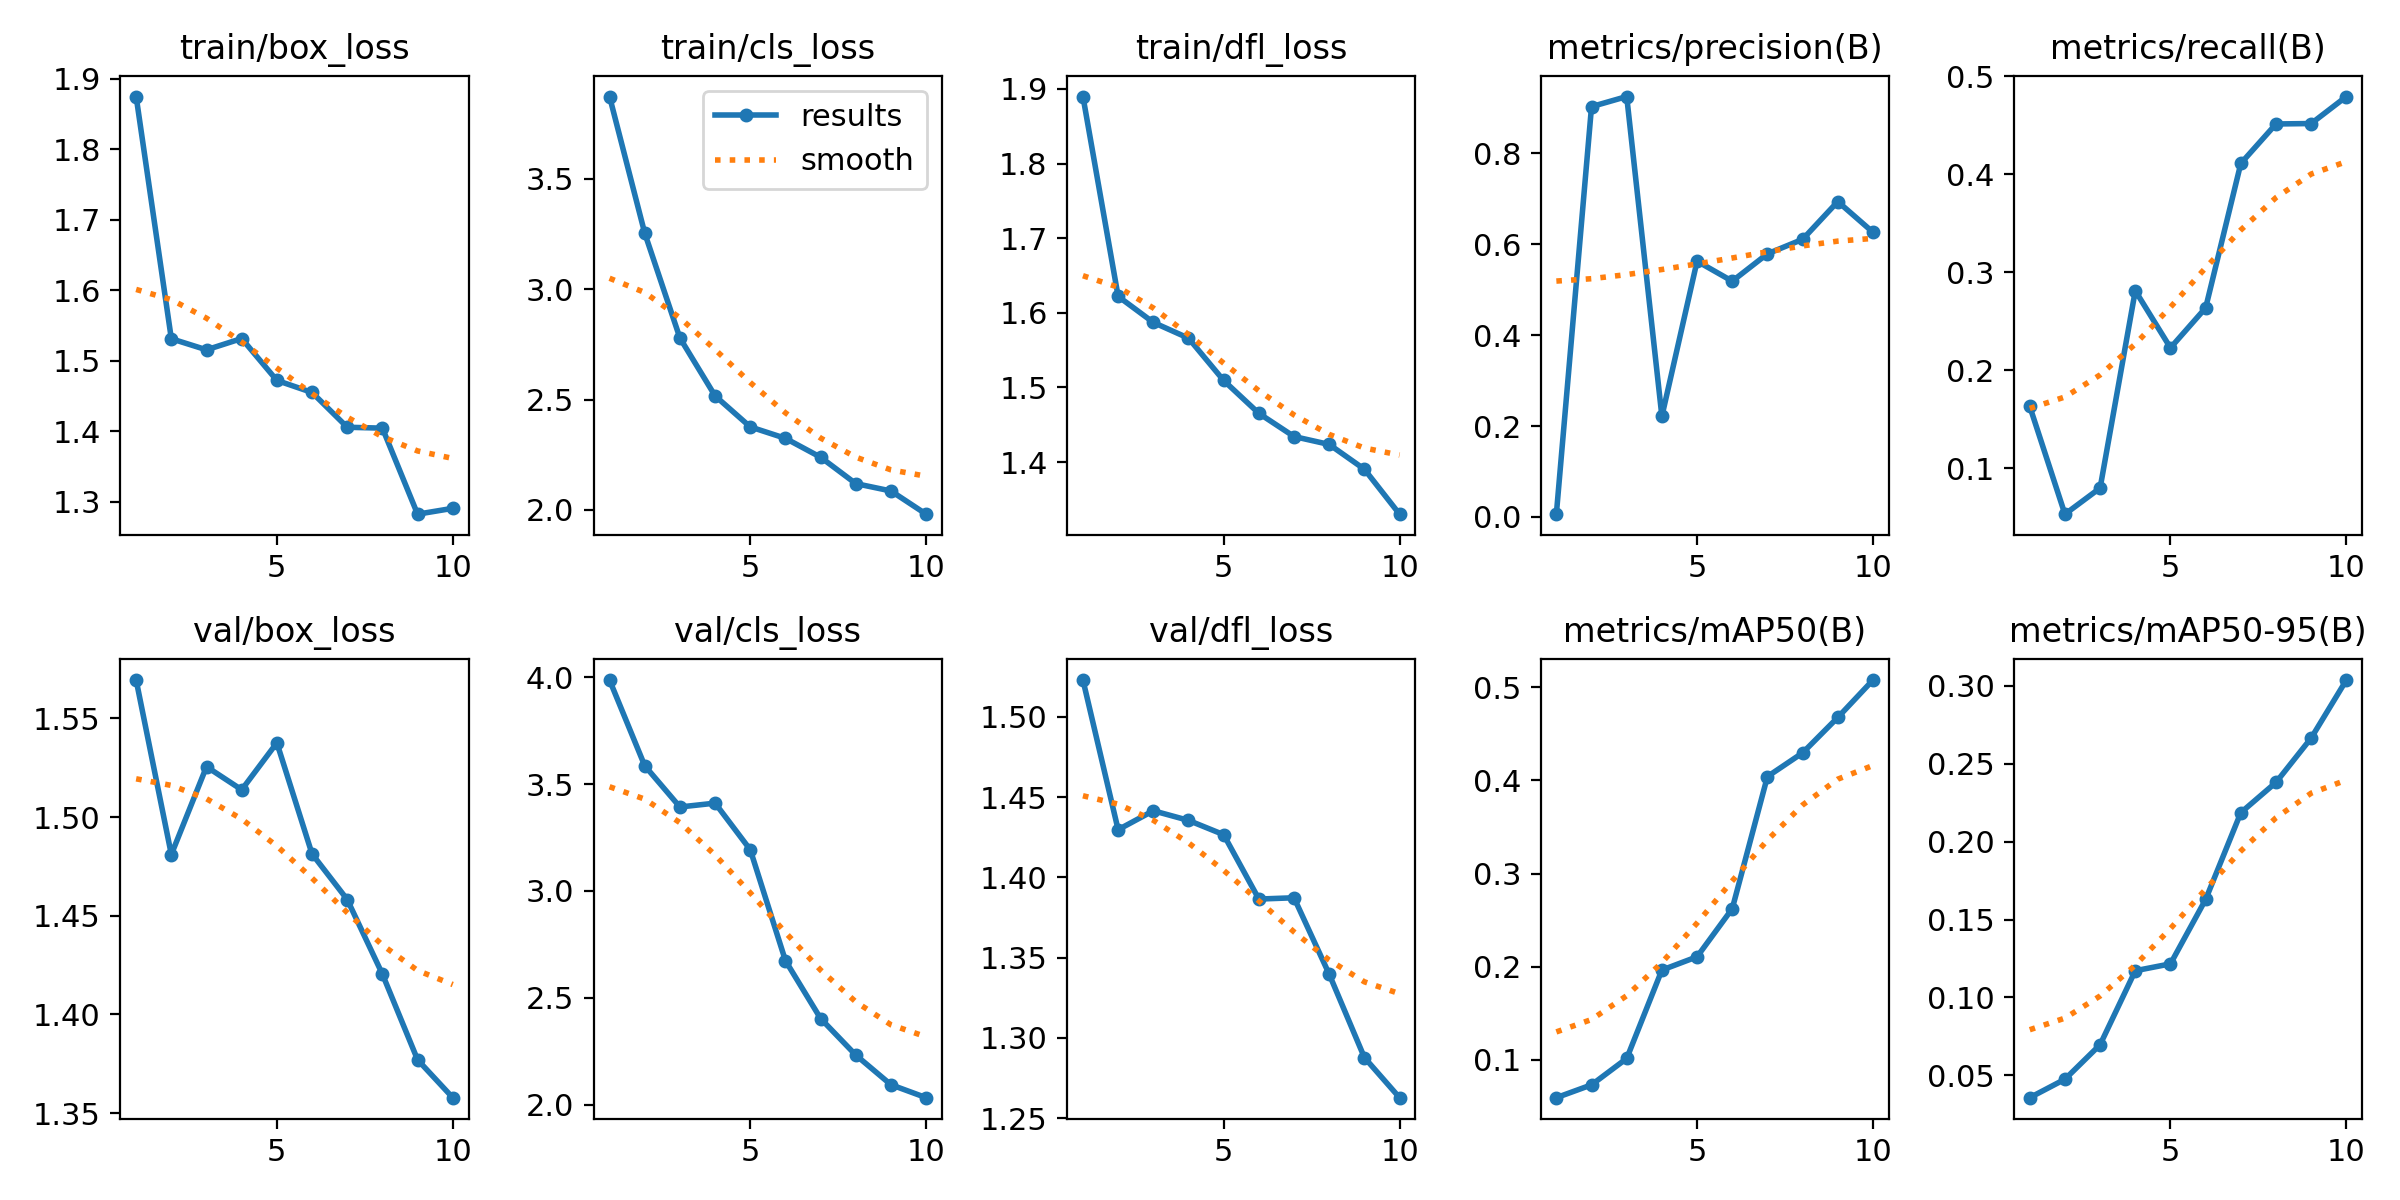

The file beside this chart, header and first rows:
epoch, train/box_loss, train/cls_loss, train/dfl_loss, metrics/precision(B), metrics/recall(B), metrics/mAP50(B), metrics/mAP50-95(B), val/box_loss, val/cls_loss, val/dfl_loss, lr/pg0, lr/pg1, lr/pg2
1, 1.875, 3.873, 1.89, 0.00611, 0.1633, 0.05945, 0.03566, 1.569, 3.988, 1.523, 0.0002778, 0.0002778, 0.0002778
2, 1.532, 3.254, 1.622, 0.9024, 0.05333, 0.07323, 0.0475, 1.481, 3.587, 1.43, 0.0005105, 0.0005105, 0.0005105
3, 1.516, 2.779, 1.587, 0.9246, 0.08, 0.1015, 0.06968, 1.526, 3.393, 1.442, 0.0006861, 0.0006861, 0.0006861
4, 1.532, 2.517, 1.566, 0.2213, 0.2812, 0.1965, 0.1172, 1.514, 3.411, 1.435, 0.000781, 0.000781, 0.000781
5, 1.472, 2.376, 1.509, 0.5625, 0.223, 0.2107, 0.1216, 1.538, 3.193, 1.427, 0.000781, 0.000781, 0.000781
6, 1.455, 2.324, 1.465, 0.5185, 0.2637, 0.2624, 0.163, 1.481, 2.674, 1.387, 0.000671, 0.000671, 0.000671
7, 1.406, 2.238, 1.434, 0.5787, 0.4111, 0.4042, 0.2187, 1.458, 2.403, 1.387, 0.0005611, 0.0005611, 0.0005611
8, 1.405, 2.119, 1.424, 0.6106, 0.4513, 0.4297, 0.2381, 1.42, 2.231, 1.34, 0.0004511, 0.0004511, 0.0004511
9, 1.283, 2.085, 1.39, 0.6936, 0.4518, 0.4677, 0.2666, 1.377, 2.093, 1.288, 0.0003411, 0.0003411, 0.0003411
10, 1.291, 1.98, 1.33, 0.6261, 0.4793, 0.5078, 0.3038, 1.358, 2.032, 1.263, 0.0002311, 0.0002311, 0.0002311
